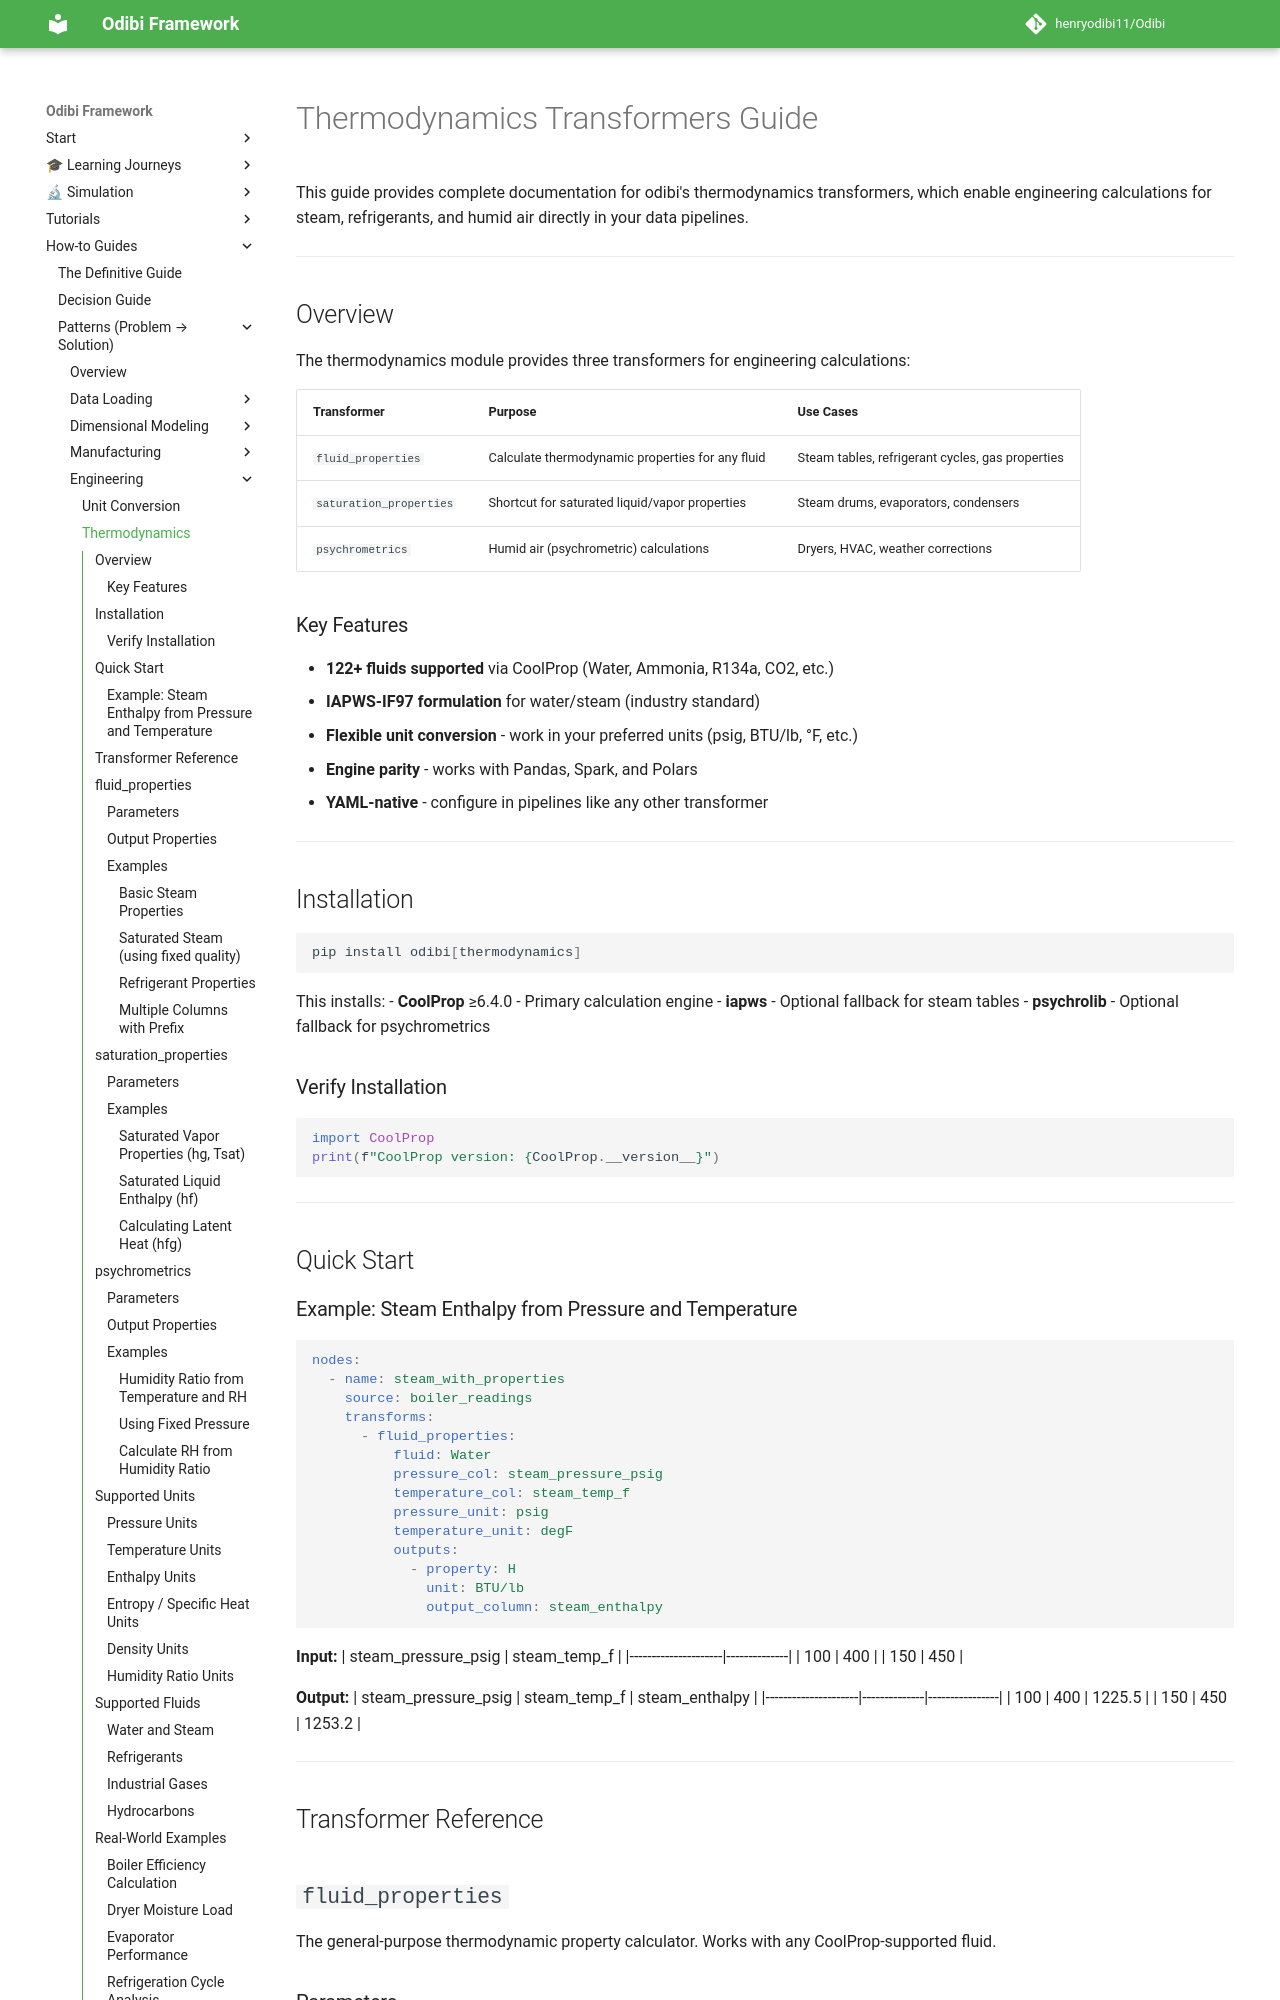

repository: henryodibi11/Odibi · page: guides/thermodynamics/index.html · generator: mkdocs

# Thermodynamics Transformers Guide

This guide provides complete documentation for odibi's thermodynamics transformers, which enable engineering calculations for steam, refrigerants, and humid air directly in your data pipelines.

---

## Overview

The thermodynamics module provides three transformers for engineering calculations:

| Transformer | Purpose | Use Cases |
|-------------|---------|-----------|
| `fluid_properties` | Calculate thermodynamic properties for any fluid | Steam tables, refrigerant cycles, gas properties |
| `saturation_properties` | Shortcut for saturated liquid/vapor properties | Steam drums, evaporators, condensers |
| `psychrometrics` | Humid air (psychrometric) calculations | Dryers, HVAC, weather corrections |

### Key Features

- **122+ fluids supported** via CoolProp (Water, Ammonia, R134a, CO2, etc.)
- **IAPWS-IF97 formulation** for water/steam (industry standard)
- **Flexible unit conversion** - work in your preferred units (psig, BTU/lb, °F, etc.)
- **Engine parity** - works with Pandas, Spark, and Polars
- **YAML-native** - configure in pipelines like any other transformer

---

## Installation

```bash
pip install odibi[thermodynamics]
```

This installs:
- **CoolProp** ≥6.4.0 - Primary calculation engine
- **iapws** - Optional fallback for steam tables
- **psychrolib** - Optional fallback for psychrometrics

### Verify Installation

```python
import CoolProp
print(f"CoolProp version: {CoolProp.__version__}")
```

---

## Quick Start

### Example: Steam Enthalpy from Pressure and Temperature

```yaml
nodes:
  - name: steam_with_properties
    source: boiler_readings
    transforms:
      - fluid_properties:
          fluid: Water
          pressure_col: steam_pressure_psig
          temperature_col: steam_temp_f
          pressure_unit: psig
          temperature_unit: degF
          outputs:
            - property: H
              unit: BTU/lb
              output_column: steam_enthalpy
```

**Input:**
| steam_pressure_psig | steam_temp_f |
|---------------------|--------------|
| 100 | 400 |
| 150 | 450 |

**Output:**
| steam_pressure_psig | steam_temp_f | steam_enthalpy |
|---------------------|--------------|----------------|
| 100 | 400 | 1225.5 |
| 150 | 450 | 1253.2 |

---

## Transformer Reference
